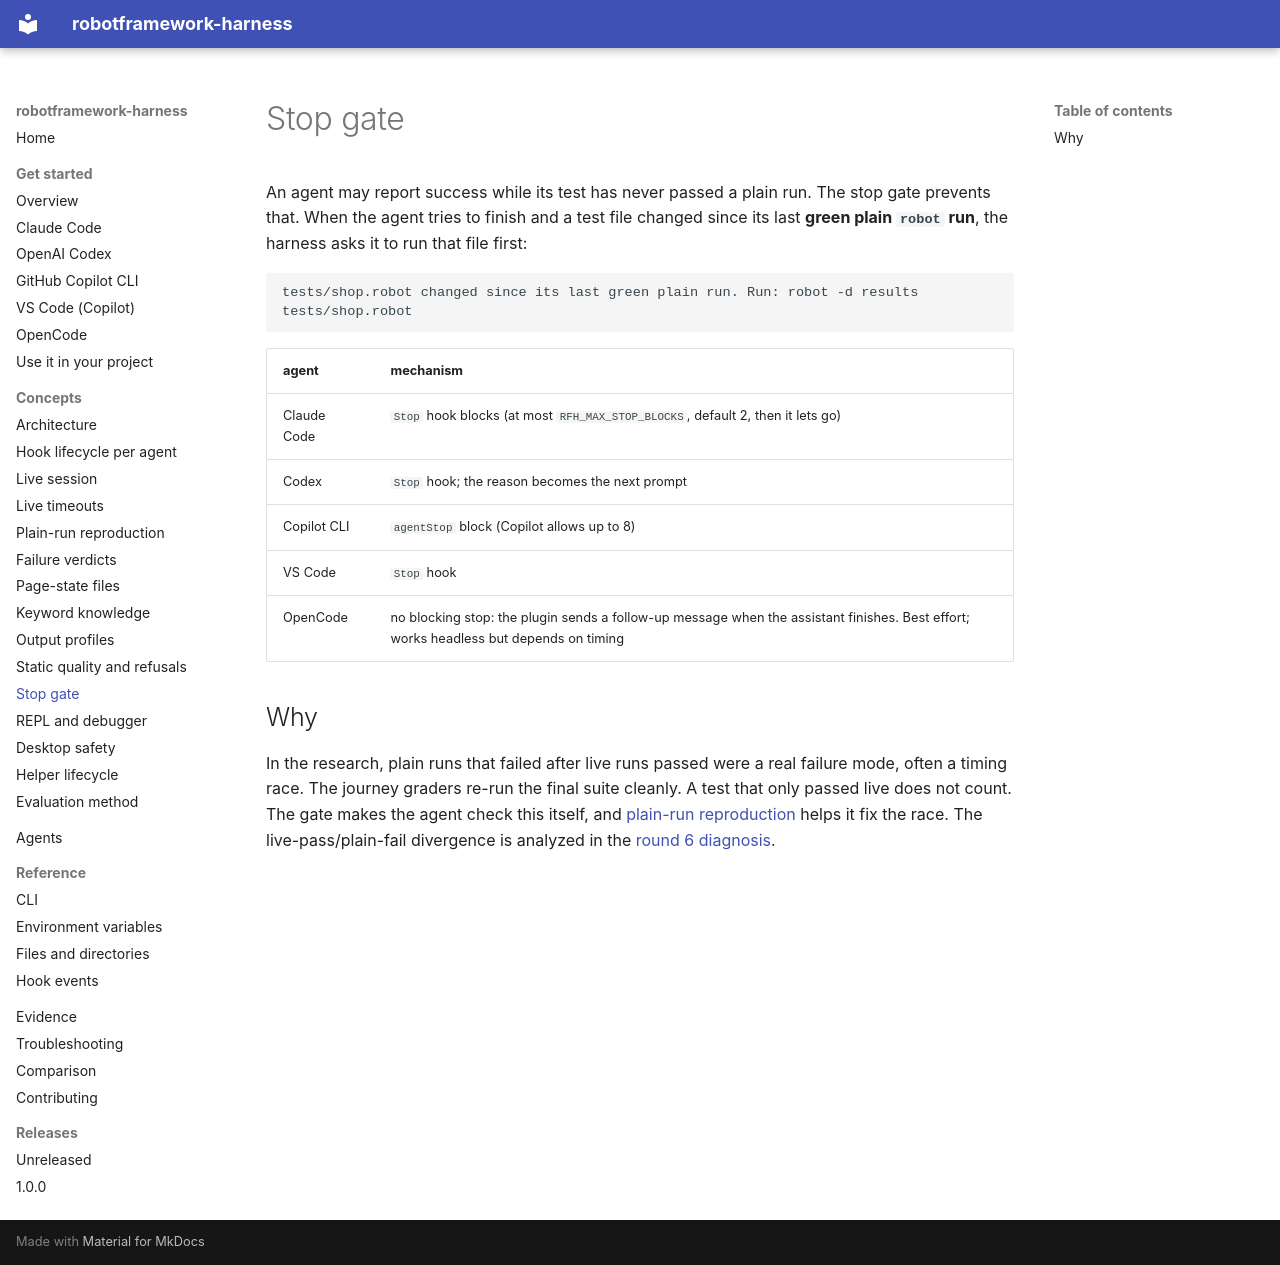

repository: manykarim/robotframework-harness · page: concepts/stop-gate/index.html · generator: mkdocs

# Stop gate

An agent may report success while its test has never passed a plain run. The stop gate prevents that. When the agent
tries to finish and a test file changed since its last **green plain `robot` run**, the harness asks it to run that
file first:

```text
tests/shop.robot changed since its last green plain run. Run: robot -d results tests/shop.robot
```

| agent | mechanism |
|---|---|
| Claude Code | `Stop` hook blocks (at most `RFH_MAX_STOP_BLOCKS`, default 2, then it lets go) |
| Codex | `Stop` hook; the reason becomes the next prompt |
| Copilot CLI | `agentStop` block (Copilot allows up to 8) |
| VS Code | `Stop` hook |
| OpenCode | no blocking stop: the plugin sends a follow-up message when the assistant finishes. Best effort; works headless but depends on timing |

## Why

In the research, plain runs that failed after live runs passed were a real failure mode, often a timing race. The
journey graders re-run the final suite cleanly. A test that only passed live does not count. The gate makes the
agent check this itself, and [plain-run reproduction](plain-run-reproduction.md) helps it fix the race. The
live-pass/plain-fail divergence is analyzed in the [round 6 diagnosis](../../evidence/rounds/06-v3-main/diag/).
